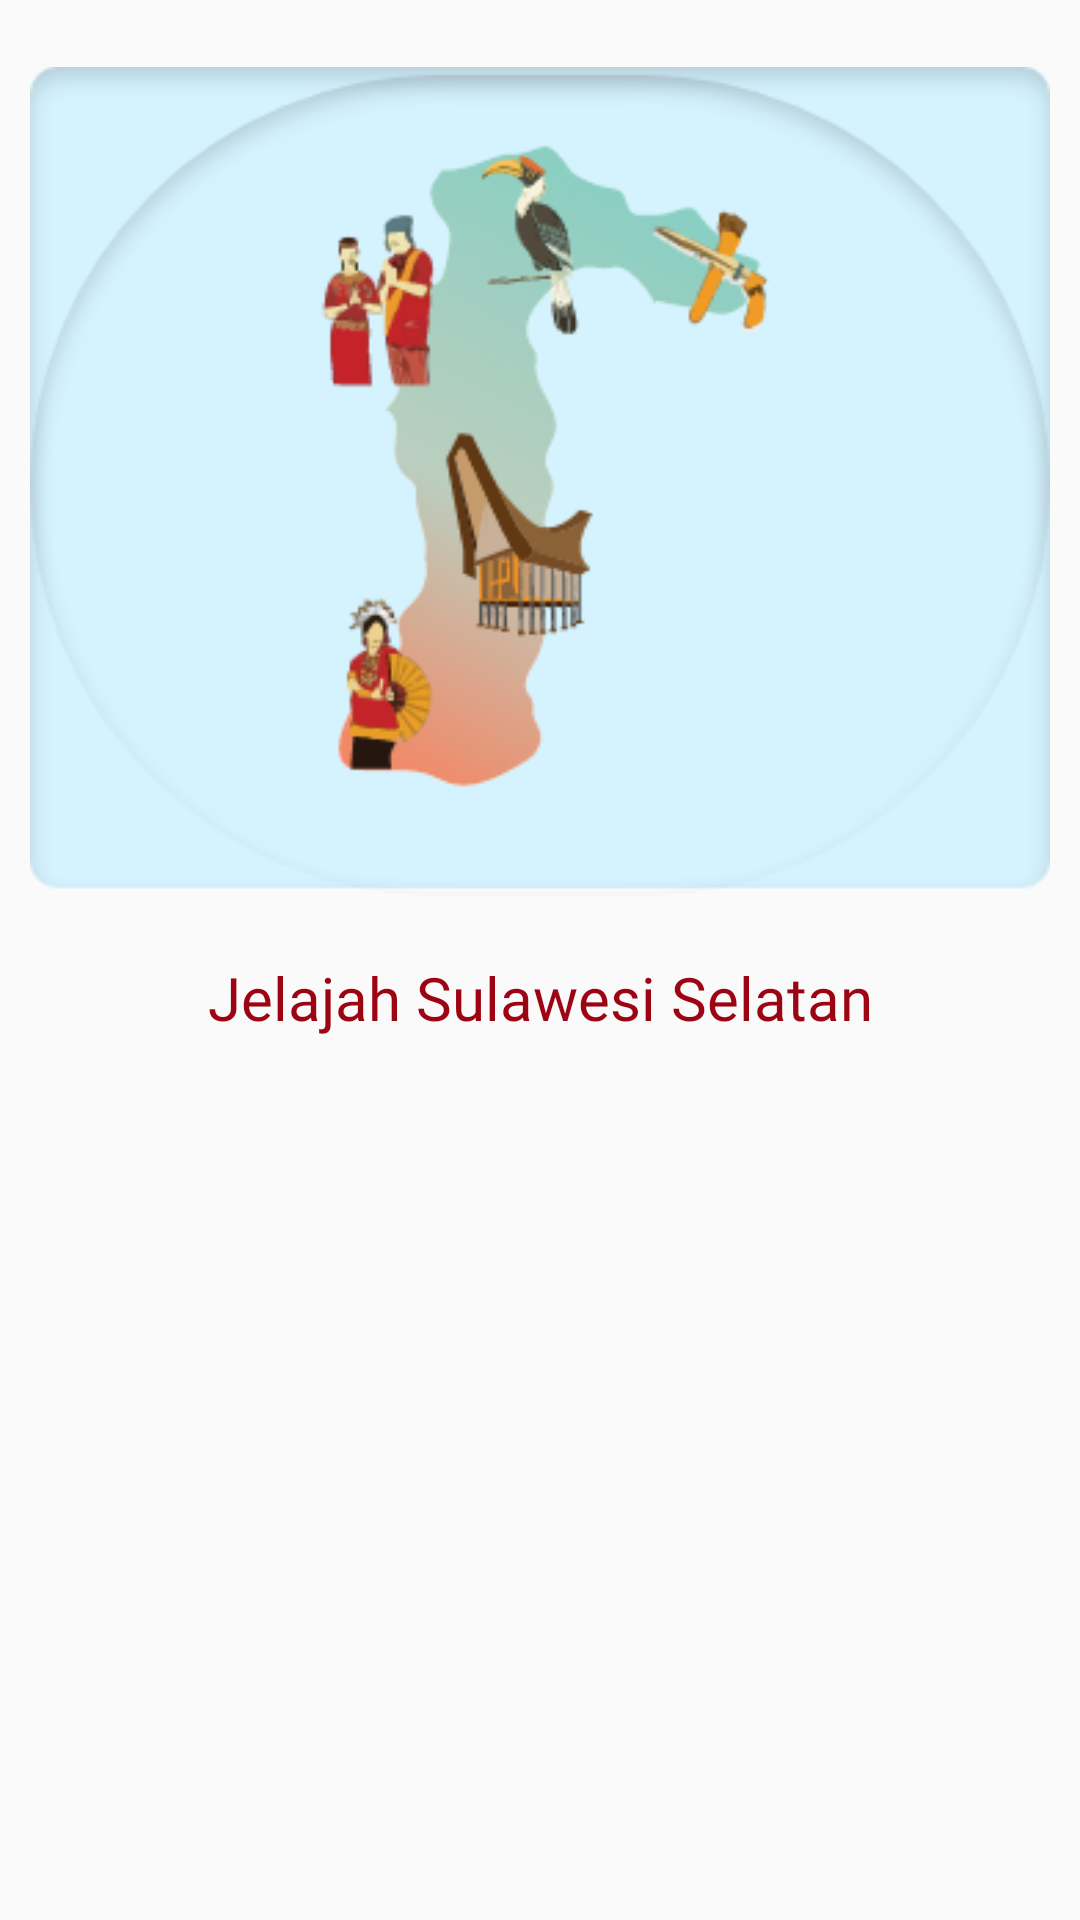

Reconstruct the res/layout file that produces this screen, plus the resources it refers to.
<!-- AndroidManifest.xml: application theme Theme.ExploreIndonesia -->
<!-- res/layout/fragment_sulawesi_selatan.xml -->
<?xml version="1.0" encoding="utf-8"?>
<androidx.constraintlayout.widget.ConstraintLayout xmlns:android="http://schemas.android.com/apk/res/android"
    xmlns:app="http://schemas.android.com/apk/res-auto"
    xmlns:tools="http://schemas.android.com/tools"
    android:layout_width="match_parent"
    android:layout_height="match_parent"
    android:padding="10dp"
    tools:context=".ui.main_ui.search.sub_ui.daerah.sulawesi_selatan.SulawesiSelatanFragment">

    <ImageView
        android:id="@+id/imageView4"
        android:layout_width="match_parent"
        android:layout_height="wrap_content"
        android:contentDescription="@string/image"
        android:src="@drawable/map_sulawesi_selatan"
        app:layout_constraintEnd_toEndOf="parent"
        app:layout_constraintStart_toStartOf="parent"
        app:layout_constraintTop_toTopOf="parent" />

    <LinearLayout
        android:layout_width="match_parent"
        android:layout_height="wrap_content"
        android:layout_marginTop="8dp"
        android:orientation="vertical"
        app:layout_constraintEnd_toEndOf="@+id/imageView4"
        app:layout_constraintStart_toStartOf="@+id/imageView4"
        app:layout_constraintTop_toBottomOf="@+id/imageView4">

        <TextView
            style="@style/title_teks_bold"
            android:layout_width="match_parent"
            android:layout_height="wrap_content"
            android:text="@string/jelajah_sulawesi_selatan"
            android:textAlignment="center"
            android:textSize="20sp" />

        <androidx.recyclerview.widget.RecyclerView
            android:id="@+id/rv_sulawesi_selatan"
            android:layout_width="match_parent"
            android:layout_height="400dp"
            android:layout_marginTop="16dp"
            android:contentDescription="@string/app_name"
            tools:listitem="@layout/item_daerah" />

    </LinearLayout>
</androidx.constraintlayout.widget.ConstraintLayout>
<!-- res/layout/item_daerah.xml (included above) -->
<?xml version="1.0" encoding="utf-8"?>
<androidx.constraintlayout.widget.ConstraintLayout xmlns:android="http://schemas.android.com/apk/res/android"
    xmlns:app="http://schemas.android.com/apk/res-auto"
    xmlns:tools="http://schemas.android.com/tools"
    android:layout_width="wrap_content"
    android:layout_height="wrap_content"
    android:layout_margin="10dp">


    <ImageView
        android:id="@+id/image_item"
        android:layout_width="wrap_content"
        android:layout_height="wrap_content"
        android:contentDescription="@string/image"
        android:scaleType="centerCrop"
        app:layout_constraintEnd_toEndOf="parent"
        app:layout_constraintHorizontal_bias="0.498"
        app:layout_constraintStart_toStartOf="parent"
        app:layout_constraintTop_toTopOf="parent"
        tools:src="@tools:sample/avatars" />

    <TextView
        android:id="@+id/teks_item"
        android:layout_width="wrap_content"
        android:layout_height="wrap_content"
        android:text="@string/nama_daerah"
        android:visibility="invisible"
        app:layout_constraintBottom_toBottomOf="parent"
        app:layout_constraintEnd_toStartOf="@+id/image_item"
        app:layout_constraintStart_toStartOf="parent"
        app:layout_constraintTop_toTopOf="parent" />


</androidx.constraintlayout.widget.ConstraintLayout>
<!-- resources referenced by this layout -->
<resources>
  <!-- drawable map_sulawesi_selatan: webp bitmap (drawable, 22282 bytes) -->
  <string name="app_name">Explore Indonesia</string>
  <string name="image">image</string>
  <string name="jelajah_sulawesi_selatan">Jelajah Sulawesi Selatan</string>
  <string name="nama_daerah">nama Daerah</string>
  <style name="title_teks_bold">
          <item name="android:textColor">@color/merahmarun</item>
          <item name="android:textSize">15sp</item>
          <item name="android:fontFamily">@font/poppins_bold</item>
      </style>
  <style name="Theme.ExploreIndonesia" parent="Theme.AppCompat.Light.DarkActionBar">
          
          <item name="colorPrimary">@color/merahmarun</item>
          <item name="colorPrimaryVariant">@color/merahmarun</item>
          <item name="colorOnPrimary">@color/krem</item>
          
          <item name="colorSecondary">@color/krem</item>
          <item name="colorSecondaryVariant">@color/krem</item>
          <item name="colorOnSecondary">@color/krem</item>
          
          <item name="android:statusBarColor">?attr/colorPrimaryVariant</item>
          <item name="android:textColor">@color/white</item>
          <item name="android:textColorHint">@color/hint_color</item>
          <item name="android:windowBackground">@drawable/splashscreen</item>
  
      </style>
  <color name="merahmarun">#9C0413</color>
  <color name="krem">#ffe6e4</color>
  <color name="white">#FFFFFFFF</color>
  <color name="hint_color">#4D9C0413</color>
  <!-- drawable splashscreen: webp bitmap (drawable, 4212 bytes) -->
</resources>
